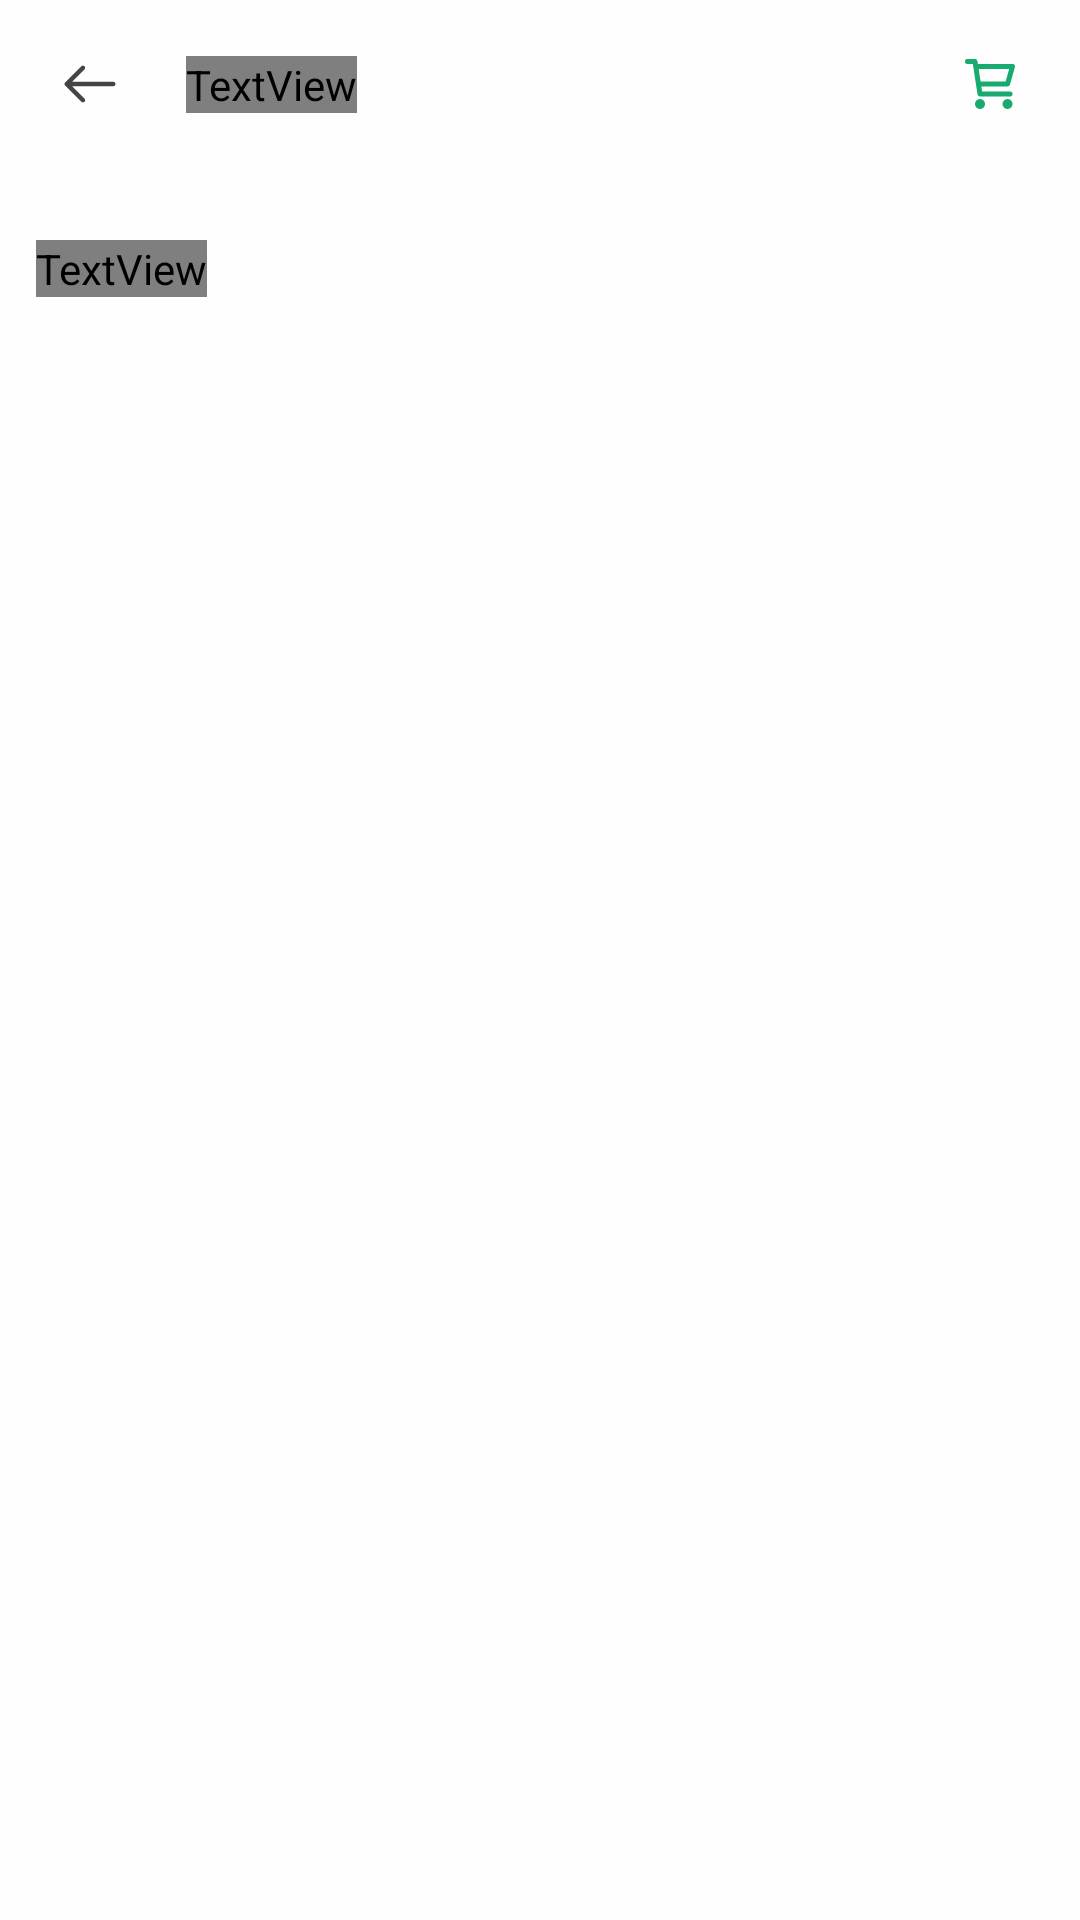

Reconstruct the res/layout file that produces this screen, plus the resources it refers to.
<!-- AndroidManifest.xml: application theme Theme.AppCompat.NoActionBar -->
<!-- res/layout/fragment_notifications.xml -->
<?xml version="1.0" encoding="utf-8"?>
<androidx.constraintlayout.widget.ConstraintLayout xmlns:android="http://schemas.android.com/apk/res/android"
    xmlns:app="http://schemas.android.com/apk/res-auto"
    xmlns:tools="http://schemas.android.com/tools"
    tools:context=".NotificationsFragment"
    android:layout_width="match_parent"
    android:layout_height="match_parent"
    android:background="@color/background">

    <com.google.android.material.appbar.AppBarLayout
        android:id="@+id/top_nav_not"
        android:layout_width="match_parent"
        android:layout_height="wrap_content"
        app:layout_constraintTop_toTopOf="parent"
        app:layout_constraintStart_toStartOf="parent"
        app:layout_constraintEnd_toEndOf="parent">

        <androidx.constraintlayout.widget.ConstraintLayout
            android:layout_width="match_parent"
            android:layout_height="match_parent"
            android:elevation="10dp">

            <androidx.appcompat.widget.Toolbar
                android:layout_width="match_parent"
                android:layout_height="56dp"
                android:theme="?actionBarTheme"
                android:background="@color/background"
                app:layout_constraintTop_toTopOf="parent"
                app:layout_constraintStart_toStartOf="parent"
                app:layout_constraintEnd_toEndOf="parent"/>

            <Button
                android:id="@+id/back_icon_not"
                android:background="@drawable/icon_pointer"
                android:layout_width="24dp"
                android:layout_height="24dp"
                app:layout_constraintStart_toStartOf="parent"
                app:layout_constraintTop_toTopOf="parent"
                app:layout_constraintBottom_toBottomOf="parent"
                android:layout_marginHorizontal="18dp"
                android:padding="4dp"/>

            <TextView
                android:id="@+id/not_title"
                android:layout_width="wrap_content"
                android:layout_height="wrap_content"
                app:layout_constraintStart_toEndOf="@id/back_icon_not"
                app:layout_constraintTop_toTopOf="parent"
                app:layout_constraintBottom_toBottomOf="parent"
                android:layout_marginStart="20dp"
                android:text="@string/notifications"
                android:textSize="18sp"
                android:textColor="@color/body"
                android:fontFamily="@font/roboto_medium"
                android:includeFontPadding="false"
                />

            <ImageView
                android:id="@+id/cart_icon_not"
                android:contentDescription="@string/cart_icon"
                android:src="@drawable/icon_cart"
                android:layout_width="wrap_content"
                android:layout_height="wrap_content"
                app:layout_constraintTop_toTopOf="parent"
                app:layout_constraintBottom_toBottomOf="parent"
                app:layout_constraintEnd_toEndOf="parent"
                android:layout_marginHorizontal="18dp"
                android:padding="2dp"/>


            































        </androidx.constraintlayout.widget.ConstraintLayout>

    </com.google.android.material.appbar.AppBarLayout>

    <ScrollView
        android:layout_width="fill_parent"
        android:layout_height="fill_parent"
        app:layout_constraintTop_toBottomOf="@id/top_nav_not"
        app:layout_constraintStart_toStartOf="parent"
        android:layout_marginHorizontal="12dp"
        android:layout_marginVertical="60dp">

        <androidx.constraintlayout.widget.ConstraintLayout
            android:layout_width="wrap_content"
            android:layout_height="wrap_content">

            <TextView
                android:id="@+id/notfications_label"
                android:layout_width="wrap_content"
                android:layout_height="wrap_content"
                app:layout_constraintTop_toTopOf="parent"
                app:layout_constraintStart_toStartOf="parent"
                android:layout_marginVertical="20dp"
                android:text="@string/all_notifications"
                android:textSize="17sp"
                android:textColor="@color/body"
                android:textAllCaps="false"
                android:fontFamily="@font/roboto_medium"
                android:includeFontPadding="false"/>

            <androidx.recyclerview.widget.RecyclerView
                android:id="@+id/recyclerViewNot"
                android:layout_width="wrap_content"
                android:layout_height="wrap_content"
                app:layout_constraintTop_toBottomOf="@id/notfications_label"
                app:layout_constraintStart_toStartOf="parent"
                app:layout_constraintEnd_toEndOf="parent"
                android:layout_marginHorizontal="12dp"
                android:nestedScrollingEnabled="true">
            </androidx.recyclerview.widget.RecyclerView>


        </androidx.constraintlayout.widget.ConstraintLayout>


    </ScrollView>



</androidx.constraintlayout.widget.ConstraintLayout>
<!-- resources referenced by this layout -->
<resources>
  <color name="background">#fEfEfE</color>
  <color name="body">#444444</color>
  <color name="primary">#17AB6F</color>
  <!-- drawable icon_cart (drawable) -->
  <vector android:height="20dp" android:viewportHeight="24"
      android:viewportWidth="24" android:width="20dp" xmlns:android="http://schemas.android.com/apk/res/android">
      <path android:fillColor="#00000000"
          android:pathData="M6.3,5H21L19,12H7.377M20,16H8L6,3H3M9,20C9,20.552 8.552,21 8,21C7.448,21 7,20.552 7,20C7,19.448 7.448,19 8,19C8.552,19 9,19.448 9,20ZM20,20C20,20.552 19.552,21 19,21C18.448,21 18,20.552 18,20C18,19.448 18.448,19 19,19C19.552,19 20,19.448 20,20Z"
          android:strokeColor="@color/primary" android:strokeLineCap="round"
          android:strokeLineJoin="round" android:strokeWidth="2"/>
  </vector>
  <!-- drawable icon_pointer (drawable) -->
  <vector xmlns:android="http://schemas.android.com/apk/res/android"
      xmlns:tools="http://schemas.android.com/tools"
      android:width="32dp"
      android:height="32dp"
      android:autoMirrored="true"
      android:viewportHeight="512"
      android:viewportWidth="512">
      <path
          android:fillColor="@color/body"
          android:pathData="M217,129.88c-6.25,-6.25 -16.38,-6.25 -22.63,0L79.61,244.64c-0.39,0.39 -0.76,0.8 -1.11,1.23c-0.11,0.13 -0.2,0.27 -0.31,0.41c-0.21,0.28 -0.42,0.55 -0.62,0.84c-0.14,0.21 -0.26,0.43 -0.39,0.64c-0.14,0.23 -0.28,0.46 -0.41,0.7c-0.13,0.24 -0.24,0.48 -0.35,0.73c-0.11,0.23 -0.22,0.45 -0.32,0.68c-0.11,0.26 -0.19,0.52 -0.28,0.78c-0.08,0.23 -0.17,0.46 -0.24,0.69c-0.09,0.29 -0.15,0.58 -0.22,0.86c-0.05,0.22 -0.11,0.43 -0.16,0.65c-0.08,0.38 -0.13,0.76 -0.17,1.14c-0.02,0.14 -0.04,0.27 -0.06,0.41c-0.11,1.07 -0.11,2.15 0,3.22c0.01,0.06 0.02,0.12 0.03,0.18c0.05,0.46 0.12,0.92 0.21,1.37c0.03,0.13 0.07,0.26 0.1,0.39c0.09,0.38 0.18,0.76 0.29,1.13c0.04,0.13 0.09,0.26 0.14,0.4c0.12,0.36 0.25,0.73 0.4,1.09c0.05,0.11 0.1,0.21 0.15,0.32c0.17,0.37 0.34,0.74 0.53,1.1c0.04,0.07 0.09,0.14 0.13,0.21c0.21,0.38 0.44,0.76 0.68,1.13c0.02,0.03 0.04,0.06 0.06,0.09c0.55,0.81 1.18,1.58 1.89,2.29l114.81,114.81c3.12,3.12 7.22,4.69 11.31,4.69s8.19,-1.56 11.31,-4.69c6.25,-6.25 6.25,-16.38 0,-22.63l-87.5,-87.5h291.62c8.84,0 16,-7.16 16,-16s-7.16,-16 -16,-16H129.51L217,152.5C223.25,146.26 223.25,136.13 217,129.88z"
          tools:ignore="VectorPath" />
  </vector>
  <!-- drawable icon_search (drawable) -->
  <vector android:height="24dp" android:viewportHeight="28"
      android:viewportWidth="28" android:width="24dp" xmlns:android="http://schemas.android.com/apk/res/android">
      <path android:fillColor="#00000000"
          android:pathData="M14.954,14.946L21,21M17,10C17,13.866 13.866,17 10,17C6.134,17 3,13.866 3,10C3,6.134 6.134,3 10,3C13.866,3 17,6.134 17,10Z"
          android:strokeColor="@color/primary" android:strokeLineCap="round"
          android:strokeLineJoin="round" android:strokeWidth="2"/>
  </vector>
  <string name="all_notifications">All Notifications</string>
  <string name="cart_icon">Cart Icon</string>
  <string name="notifications">Notifications</string>
  <string name="search_icon">Search Icon</string>
</resources>
